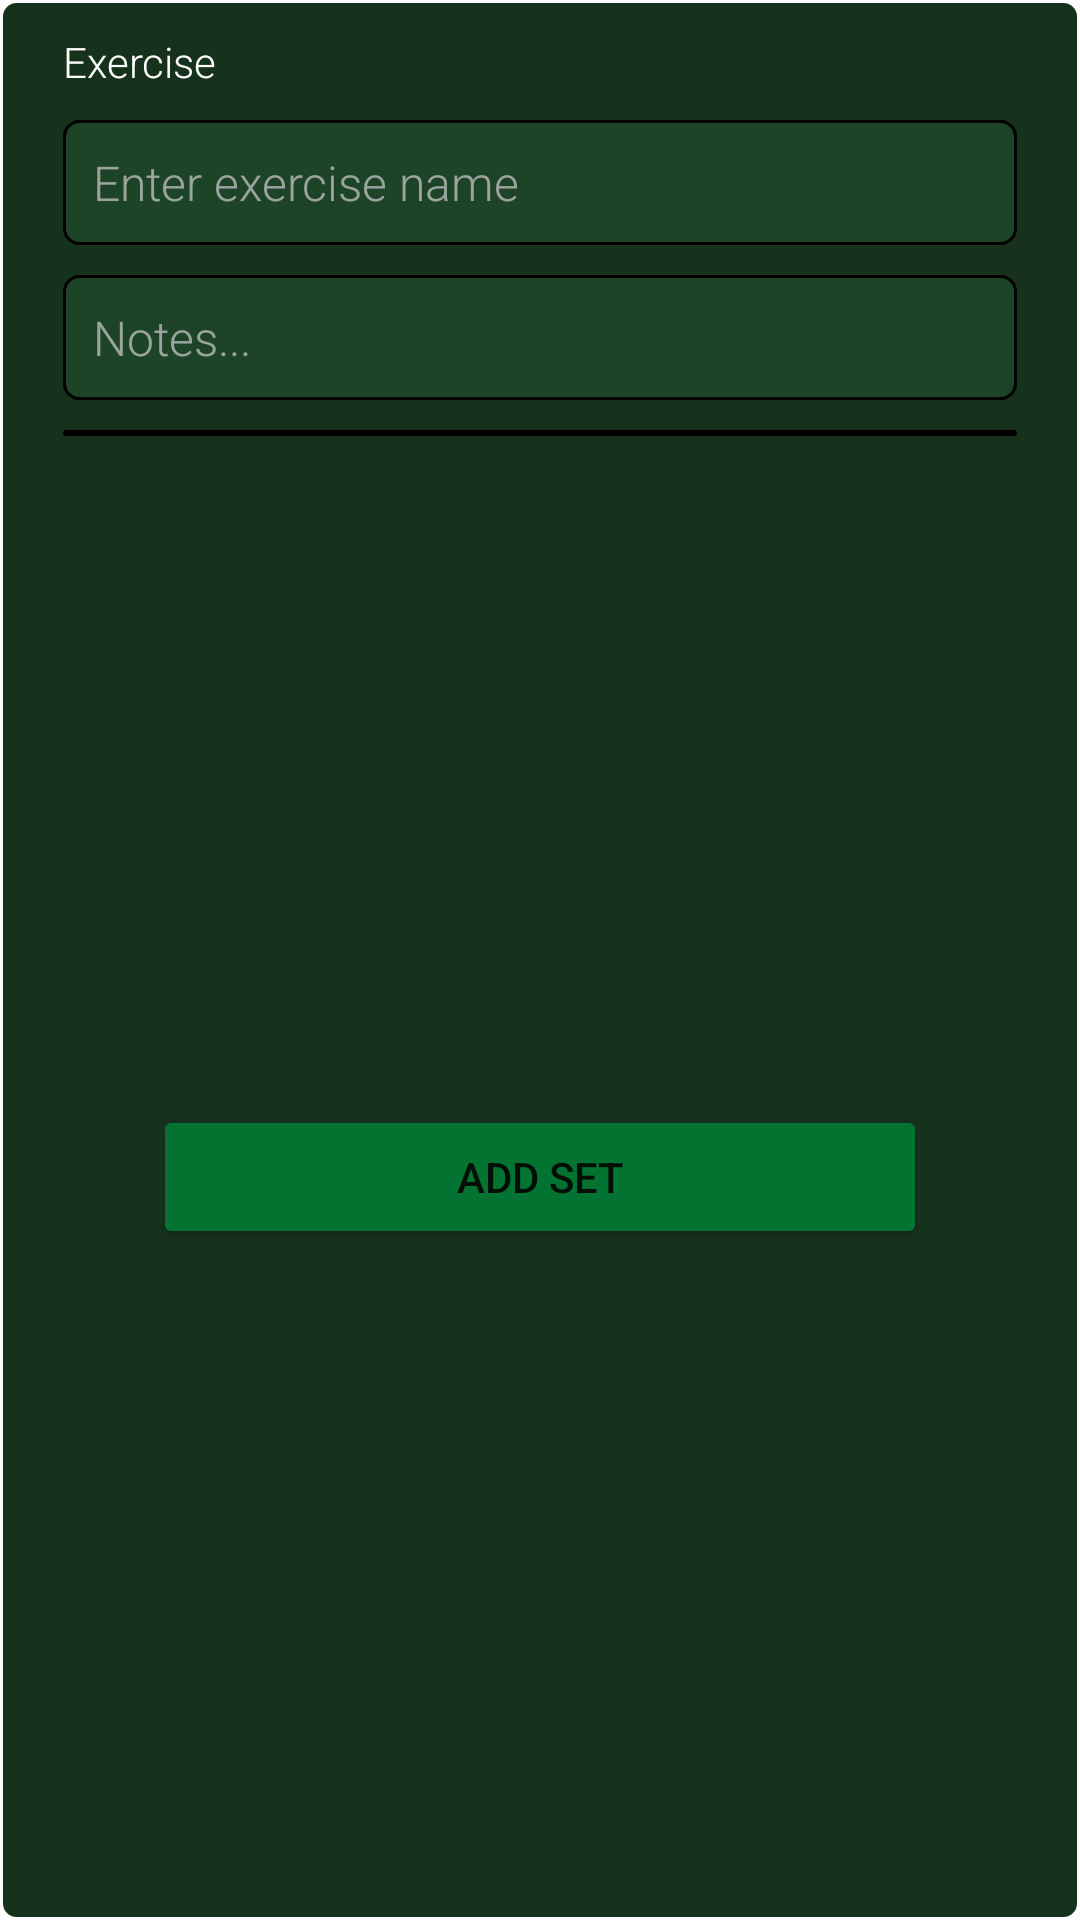

Reconstruct the res/layout file that produces this screen, plus the resources it refers to.
<!-- AndroidManifest.xml: application theme Theme.LiftToLiveApp -->
<!-- res/layout/exercise_set_item.xml -->
<?xml version="1.0" encoding="utf-8"?>
<androidx.constraintlayout.widget.ConstraintLayout xmlns:android="http://schemas.android.com/apk/res/android"
    xmlns:app="http://schemas.android.com/apk/res-auto"
    xmlns:tools="http://schemas.android.com/tools"
    android:id="@+id/linearLayout"
    android:layout_width="match_parent"
    android:layout_height="wrap_content"
    android:layout_marginBottom="10dp"
    android:background="@drawable/edittext_border_dark_green">

    <EditText
        android:id="@+id/exerciseNoteText"
        android:layout_width="0dp"
        android:layout_height="wrap_content"
        android:layout_marginStart="20dp"
        android:layout_marginTop="10dp"
        android:layout_marginEnd="20dp"
        android:background="@drawable/edittext_border_green"
        android:ems="10"
        android:fontFamily="sans-serif-light"
        android:hint="@string/notes"
        android:inputType="textCapSentences|textMultiLine"
        android:maxLength="2000"
        android:padding="10dp"
        android:paddingLeft="10dp"
        android:scrollHorizontally="false"
        android:selectAllOnFocus="true"
        android:textAlignment="textStart"
        android:textColor="@color/white"
        android:textColorHint="#BFC5C5C5"
        android:textSize="16sp"
        app:layout_constraintEnd_toEndOf="parent"
        app:layout_constraintStart_toStartOf="parent"
        app:layout_constraintTop_toBottomOf="@+id/exerciseNameText"
        tools:ignore="TouchTargetSizeCheck" />

    <LinearLayout
        android:id="@+id/exerciseSetsText"
        android:layout_width="0dp"
        android:layout_height="wrap_content"
        android:layout_marginStart="20dp"
        android:layout_marginTop="10dp"
        android:layout_marginEnd="20dp"
        android:background="@drawable/edittext_border_green"
        android:ems="10"
        android:fontFamily="sans-serif-light"
        android:gravity="center"
        android:hint="Sets"
        android:inputType="textCapSentences|textMultiLine"
        android:maxLength="2000"
        android:orientation="vertical"
        android:scrollHorizontally="false"
        android:selectAllOnFocus="true"
        android:textColor="@color/white"
        android:textColorHint="#BFC5C5C5"
        android:textSize="16sp"
        app:layout_constraintEnd_toEndOf="parent"
        app:layout_constraintHorizontal_bias="1.0"
        app:layout_constraintStart_toStartOf="parent"
        app:layout_constraintTop_toBottomOf="@+id/exerciseNoteText"
        tools:ignore="TouchTargetSizeCheck" />

    <AutoCompleteTextView
        android:id="@+id/exerciseNameText"
        android:layout_width="0dp"
        android:layout_height="wrap_content"
        android:layout_marginStart="20dp"
        android:layout_marginTop="10dp"
        android:layout_marginEnd="20dp"
        android:background="@drawable/edittext_border_green"
        android:ems="10"
        android:fontFamily="sans-serif-light"
        android:hint="Enter exercise name"
        android:inputType="textPersonName"
        android:padding="10dp"
        android:paddingLeft="10dp"
        android:textAlignment="textStart"
        android:textColor="@color/white"
        android:textColorHint="#BFC5C5C5"
        android:textSize="16sp"
        app:layout_constraintEnd_toEndOf="parent"
        app:layout_constraintStart_toStartOf="parent"
        app:layout_constraintTop_toBottomOf="@+id/exerciseNumText"
        tools:ignore="TouchTargetSizeCheck" />

    <TextView
        android:id="@+id/exerciseNumText"
        android:layout_width="0dp"
        android:layout_height="wrap_content"
        android:layout_marginStart="20dp"
        android:layout_marginTop="10dp"
        android:layout_marginEnd="20dp"
        android:fontFamily="sans-serif-light"
        android:text="Exercise "
        android:textColor="@color/white"
        app:layout_constraintEnd_toEndOf="parent"
        app:layout_constraintStart_toStartOf="parent"
        app:layout_constraintTop_toTopOf="parent" />

    <Button
        android:id="@+id/addNewSetButton"
        android:layout_width="0dp"
        android:layout_height="wrap_content"
        android:layout_marginStart="50dp"
        android:layout_marginTop="10dp"
        android:layout_marginEnd="50dp"
        android:layout_marginBottom="10dp"
        android:backgroundTint="@color/light_green"
        android:text="Add set"
        app:layout_constraintBottom_toBottomOf="parent"
        app:layout_constraintEnd_toEndOf="parent"
        app:layout_constraintStart_toStartOf="parent"
        app:layout_constraintTop_toBottomOf="@+id/exerciseSetsText" />

</androidx.constraintlayout.widget.ConstraintLayout>
<!-- resources referenced by this layout -->
<resources>
  <color name="light_green">#027331</color>
  <color name="white">#FFFFFFFF</color>
  <!-- drawable edittext_border_dark_green (drawable) -->
  <?xml version="1.0" encoding="utf-8"?>
  <shape xmlns:android="http://schemas.android.com/apk/res/android" >
      <stroke
          android:width="1dp"
          android:color="@color/white" />
  
      <solid android:color="#16321D" />
  
      <padding
          android:left="1dp"
          android:right="1dp"
          android:bottom="1dp"
          android:top="1dp" />
  
      <corners android:radius="5dp" />
  </shape>
  <!-- drawable edittext_border_green (drawable) -->
  <?xml version="1.0" encoding="utf-8"?>
  <shape xmlns:android="http://schemas.android.com/apk/res/android" >
      <stroke
          android:width="1dp"
          android:color="@color/black" />
  
      <solid android:color="@color/dark_green" />
  
      <padding
          android:left="1dp"
          android:right="1dp"
          android:bottom="1dp"
          android:top="1dp" />
  
      <corners android:radius="5dp" />
  </shape>
  <string name="notes">Notes...</string>
  <style name="Theme.LiftToLiveApp" parent="Theme.MaterialComponents.DayNight.DarkActionBar">
          
          <item name="colorPrimary">@color/dark_green</item>
          <item name="colorPrimaryVariant">@color/dark_green</item>
          <item name="colorOnPrimary">@color/white</item>
          
          <item name="colorSecondary">@color/dark_green</item>
          <item name="colorSecondaryVariant">@color/dark_green</item>
          <item name="colorOnSecondary">@color/black</item>
          
          <item name="android:statusBarColor" tools:targetApi="l">?attr/colorPrimaryVariant</item>
          
      </style>
  <color name="black">#FF000000</color>
  <color name="dark_green">#1E4427</color>
</resources>
